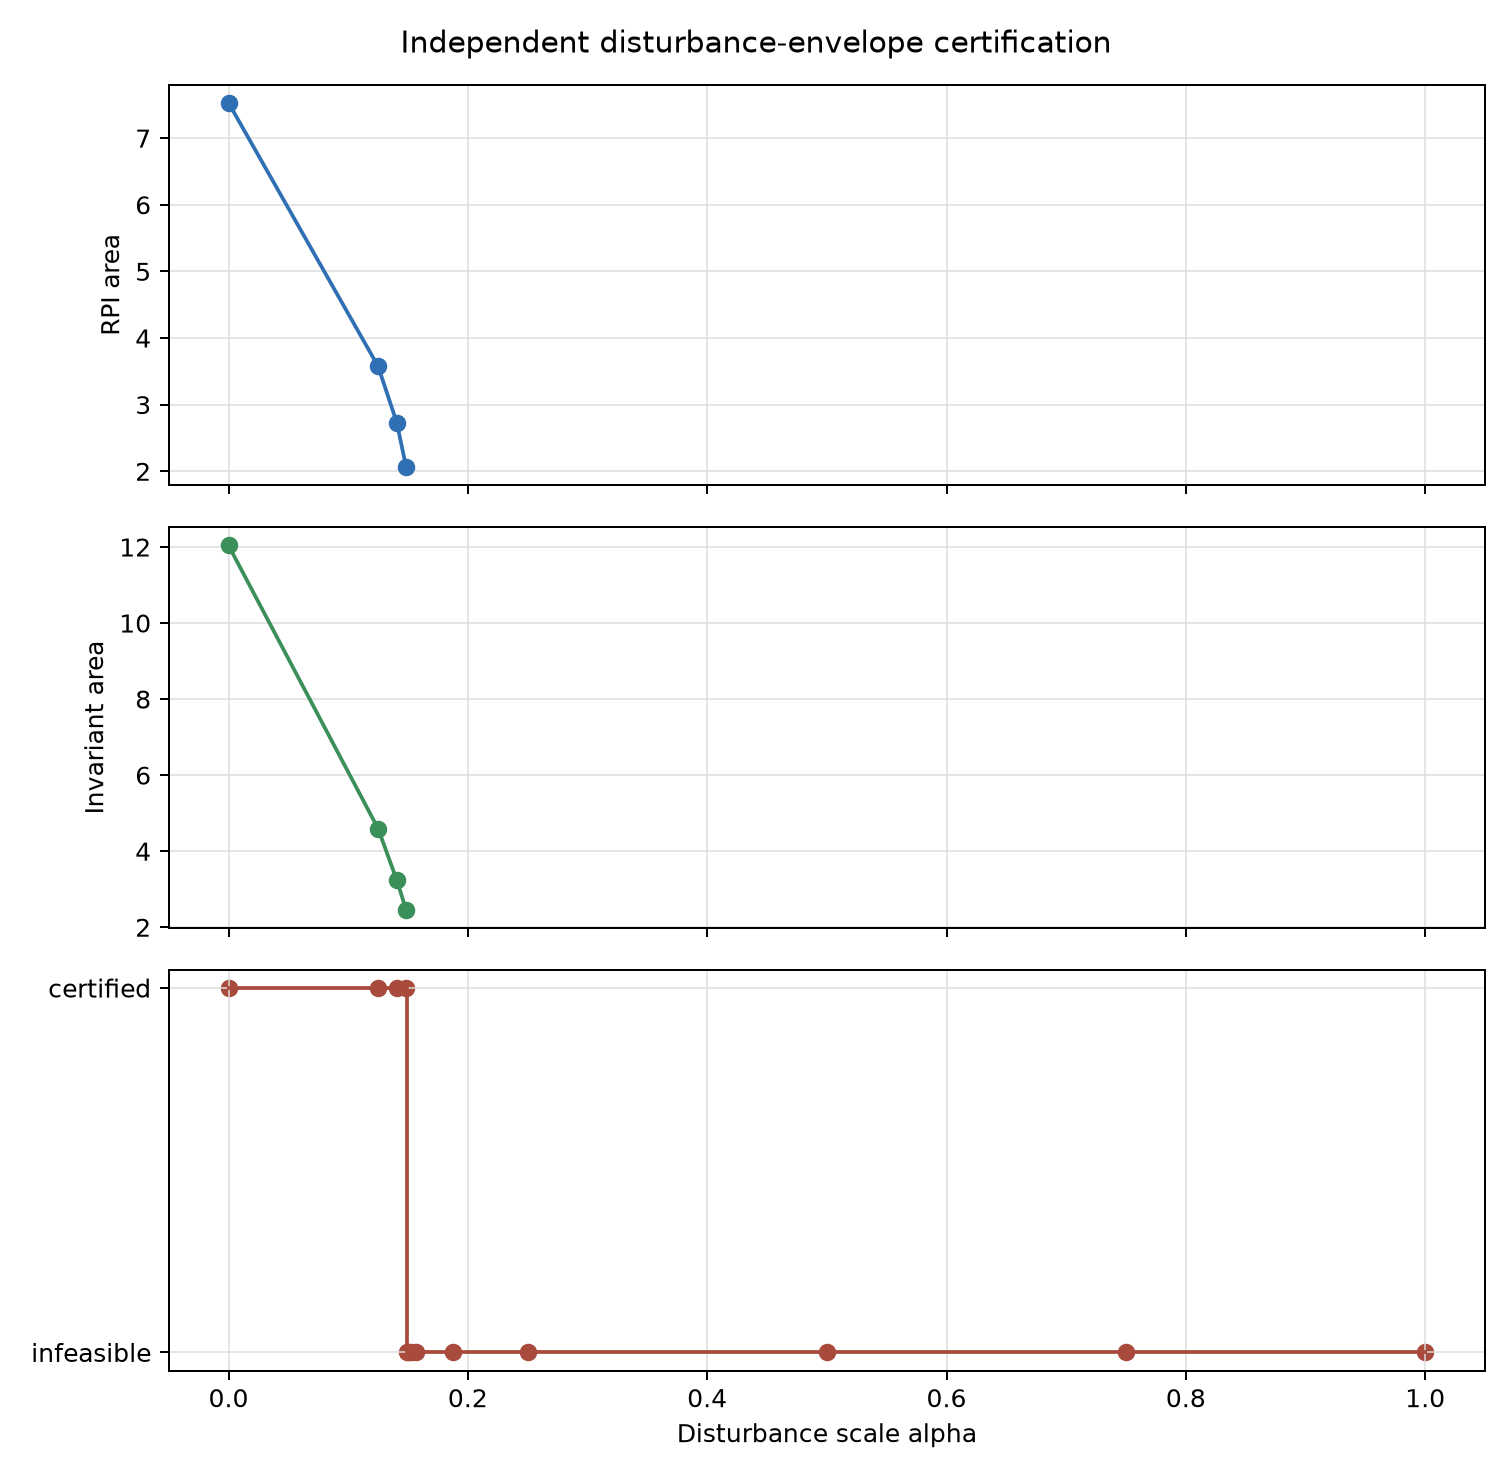

The table this chart was drawn from, first rows:
phase, alpha, disturbance_half_F1, disturbance_half_X1, disturbance_half_T1, disturbance_half_T200, hinf_feasible, rpi_feasible, x_tight_feasible, u_tight_feasible, invariant_feasible, v_ref_feasible, formal_certification_passed, rpi_area, x_minus_z_area, invariant_area, robust_region_scale, max_residual_norm, failure_reason
grid, 0.0, 0.0, 0.0, 0.0, 0.0, True, True, True, True, True, True, True, 7.53, 12.16, 12.04, 2.247, 0.001081, 
bisection, 0.125, 0.0625, 0.0625, 0.5, 0.625, True, True, True, True, True, True, True, 3.575, 4.639, 4.593, 1.578, 0.0006779, 
bisection, 0.1406, 0.07031, 0.07031, 0.5625, 0.7031, True, True, True, True, True, True, True, 2.729, 3.269, 3.237, 1.392, 0.0005753, 
bisection, 0.1484, 0.07422, 0.07422, 0.5938, 0.7422, True, True, True, True, True, True, True, 2.061, 2.482, 2.457, 1.21, 0.0004806, 
bisection, 0.1494, 0.07471, 0.07471, 0.5977, 0.7471, True, True, True, True, False, False, False, nan, nan, nan, nan, 0.003343, RuntimeError: No feasible robust operati…
bisection, 0.1504, 0.0752, 0.0752, 0.6016, 0.752, True, True, True, True, False, False, False, nan, nan, nan, nan, 0.003344, RuntimeError: No feasible robust operati…
bisection, 0.1523, 0.07617, 0.07617, 0.6094, 0.7617, True, True, True, True, False, False, False, nan, nan, nan, nan, 0.003347, RuntimeError: No feasible robust operati…
bisection, 0.1562, 0.07812, 0.07812, 0.625, 0.7812, True, True, True, True, False, False, False, nan, nan, nan, nan, 0.003353, RuntimeError: No feasible robust operati…
bisection, 0.1875, 0.09375, 0.09375, 0.75, 0.9375, True, True, False, True, False, False, False, nan, nan, nan, nan, 0.003396, RuntimeError: No feasible robust operati…
grid, 0.25, 0.125, 0.125, 1.0, 1.25, True, True, False, False, False, False, False, nan, nan, nan, nan, 0.003483, RuntimeError: No feasible robust operati…
grid, 0.5, 0.25, 0.25, 2.0, 2.5, True, True, False, False, False, False, False, nan, nan, nan, nan, 0.003831, RuntimeError: No feasible robust operati…
grid, 0.75, 0.375, 0.375, 3.0, 3.75, True, True, False, False, False, False, False, nan, nan, nan, nan, 0.004182, RuntimeError: No feasible robust operati…
grid, 1.0, 0.5, 0.5, 4.0, 5.0, True, True, False, False, False, False, False, nan, nan, nan, nan, 0.004536, RuntimeError: No feasible robust operati…
